Run: headless pygame with SDL's dummy video driver; simulated clock (each Clock.tick advances the game by its frame time, no real sleeping); random seed 0; keys injected as events and as key.get_pressed() state; no mouse input.
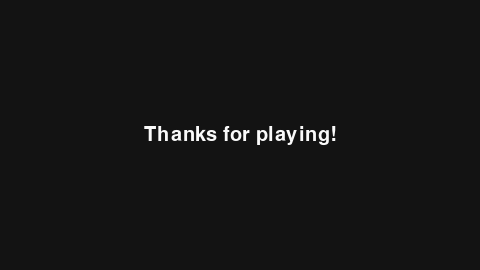
Frame 1 of 4 · flips 1–60 · no input
Frame 2 of 4 · flips 61–180 · tapped SPACE, RETURN · held RIGHT (→), D · screen unchanged from frame 1, image omitted
Frame 3 of 4 · flips 181–300 · held DOWN (↓), S · screen unchanged from frame 2, image omitted
Frame 4 of 4 · flips 301–420 · held LEFT (←), A, UP (↑), W · screen unchanged from frame 3, image omitted

The pygame program that drew these frames:

import pygame
from enum import Enum
from dataclasses import dataclass
from typing import Callable


class Colors(pygame.Color, Enum):
    DARK = pygame.Color("#131313")
    LIGHT = pygame.Color("#fafafa")


@dataclass
class Config:
    display_size: tuple[int, int]
    font_name: str
    font_size: int


class Event:
    __handlers: list[Callable]

    def __init__(self) -> None:
        self.__handlers = []

    def invoke(self) -> None:
        for handler in self.__handlers:
            handler()

    def add_handler(self, handler: Callable) -> None:
        self.__handlers.append(handler)


def draw_text(
    display: pygame.Surface,
    text: str,
    font_name: str,
    font_size: int,
    center_pos: tuple[int, int],
) -> None:
    font = pygame.font.Font(font_name, font_size)
    text_surface = font.render(text, True, Colors.LIGHT)
    text_rect = text_surface.get_rect()
    text_rect.center = center_pos
    display.blit(text_surface, text_rect)


class Menu:
    __config: Config
    __display: pygame.Surface
    # __running: bool
    __cursor_rect: pygame.Rect  # for selecting menu items

    blit_screen: Event

    def __init__(self, display: pygame.Surface, config: Config) -> None:
        self.__config = config
        self.__display = display
        # self.__running = True
        self.__cursor_rect = pygame.Rect(0, 0, 20, 20)
        # self.__offset = -100
        self.blit_screen = Event()

    def __draw_cursor(self) -> None:
        draw_text(
            display=self.__display,
            text="*",
            font_name=self.__config.font_name,
            font_size=15,
            center_pos=self.__cursor_rect.center,
        )

    def __blit_screen(self) -> None:
        self.blit_screen.invoke()


class MainMenu: ...


class Game:
    __running: bool
    __playing: bool
    __config: Config
    __display: pygame.Surface
    __window: pygame.Surface

    __enter_pressed: Event
    __backspace_pressed: Event
    __up_pressed: Event
    __down_pressed: Event

    def __init__(self, config: Config) -> None:
        pygame.init()

        self.__config = config
        self.__running = True
        self.__playing = False

        self.__enter_pressed = Event()
        self.__backspace_pressed = Event()
        self.__up_pressed = Event()
        self.__down_pressed = Event()

        self.__enter_pressed.add_handler(self.__on_enter_pressed)
        self.__backspace_pressed.add_handler(self.__on_backspace_pressed)
        self.__up_pressed.add_handler(self.__on_up_pressed)
        self.__down_pressed.add_handler(self.__on_down_pressed)

        self.__display = pygame.Surface(config.display_size)
        self.__window = pygame.display.set_mode(config.display_size)

    @property
    def is_running(self) -> bool:
        return self.__running

    def __on_enter_pressed(self) -> None:
        self.__playing = False

    def __on_backspace_pressed(self) -> None:
        print("backspace pressed")

    def __on_up_pressed(self) -> None:
        print("up pressed")

    def __on_down_pressed(self) -> None:
        print("down pressed")

    def __handle_keypress(self, key: int) -> None:
        match key:
            case pygame.constants.K_RETURN:
                self.__enter_pressed.invoke()

    def __check_events(self) -> None:
        for event in pygame.event.get():
            match event.type:
                case pygame.constants.QUIT:
                    self.__running, self.__playing = False, False
                case pygame.constants.KEYDOWN:
                    self.__handle_keypress(event.key)

    def __game_loop(self) -> None:
        while self.__playing:
            self.__check_events()
            self.__display.fill(Colors.DARK)
            draw_text(
                display=self.__display,
                text="Thanks for playing!",
                font_name=self.__config.font_name,
                font_size=20,
                center_pos=(
                    int(self.__display.get_width() / 2),
                    int(self.__display.get_height() / 2),
                ),
            )
            self.__blit_screen()

    def __blit_screen(self) -> None:
        self.__window.blit(self.__display, (0, 0))
        pygame.display.update()

    def play(self) -> None:
        self.__playing = True
        self.__game_loop()


if __name__ == "__main__":
    config = Config(
        display_size=(480, 270), font_name=pygame.font.get_default_font(), font_size=24
    )
    game = Game(config)

    while game.is_running:
        game.play()
